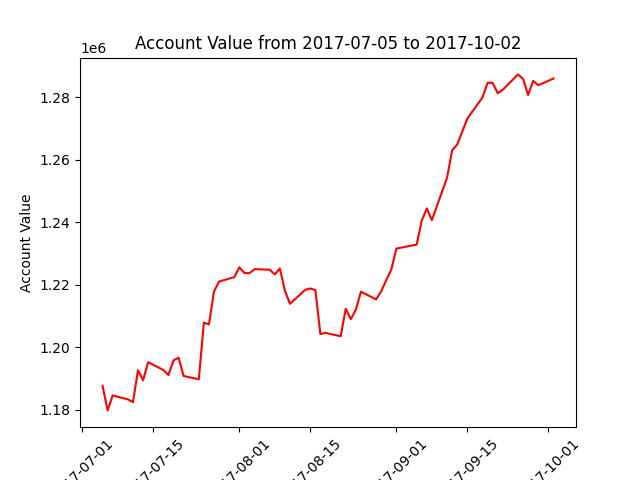

Source data for this figure (header and first rows):
datadate, account_value
20170705, 1187631
20170706, 1179769
20170707, 1184552
20170710, 1183304
20170711, 1182415
20170712, 1192633
20170713, 1189397
20170714, 1195185
20170717, 1192711
20170718, 1191092
20170719, 1195747
20170720, 1196647
20170721, 1190787
20170724, 1189703
20170725, 1207863
20170726, 1207264
20170727, 1217841
20170728, 1220986
20170731, 1222393
20170801, 1225536
20170802, 1223729
20170803, 1223678
20170804, 1224968
20170807, 1224769
20170808, 1223277
20170809, 1225186
20170810, 1217991
20170811, 1213870
20170814, 1218349
20170815, 1218767
20170816, 1218282
20170817, 1204177
20170818, 1204582
20170821, 1203488
20170822, 1212292
20170823, 1208954
20170824, 1211971
20170825, 1217737
20170828, 1215281
20170829, 1217896
20170830, 1221445
20170831, 1224854
20170901, 1231535
20170905, 1232814
20170906, 1240482
20170907, 1244390
20170908, 1240631
20170911, 1254202
20170912, 1262964
20170913, 1264820
20170914, 1268949
20170915, 1273112
20170918, 1279930
20170919, 1284614
20170920, 1284533
20170921, 1281231
20170922, 1282355
20170925, 1287261
20170926, 1285856
20170927, 1280674
... 3 more rows
